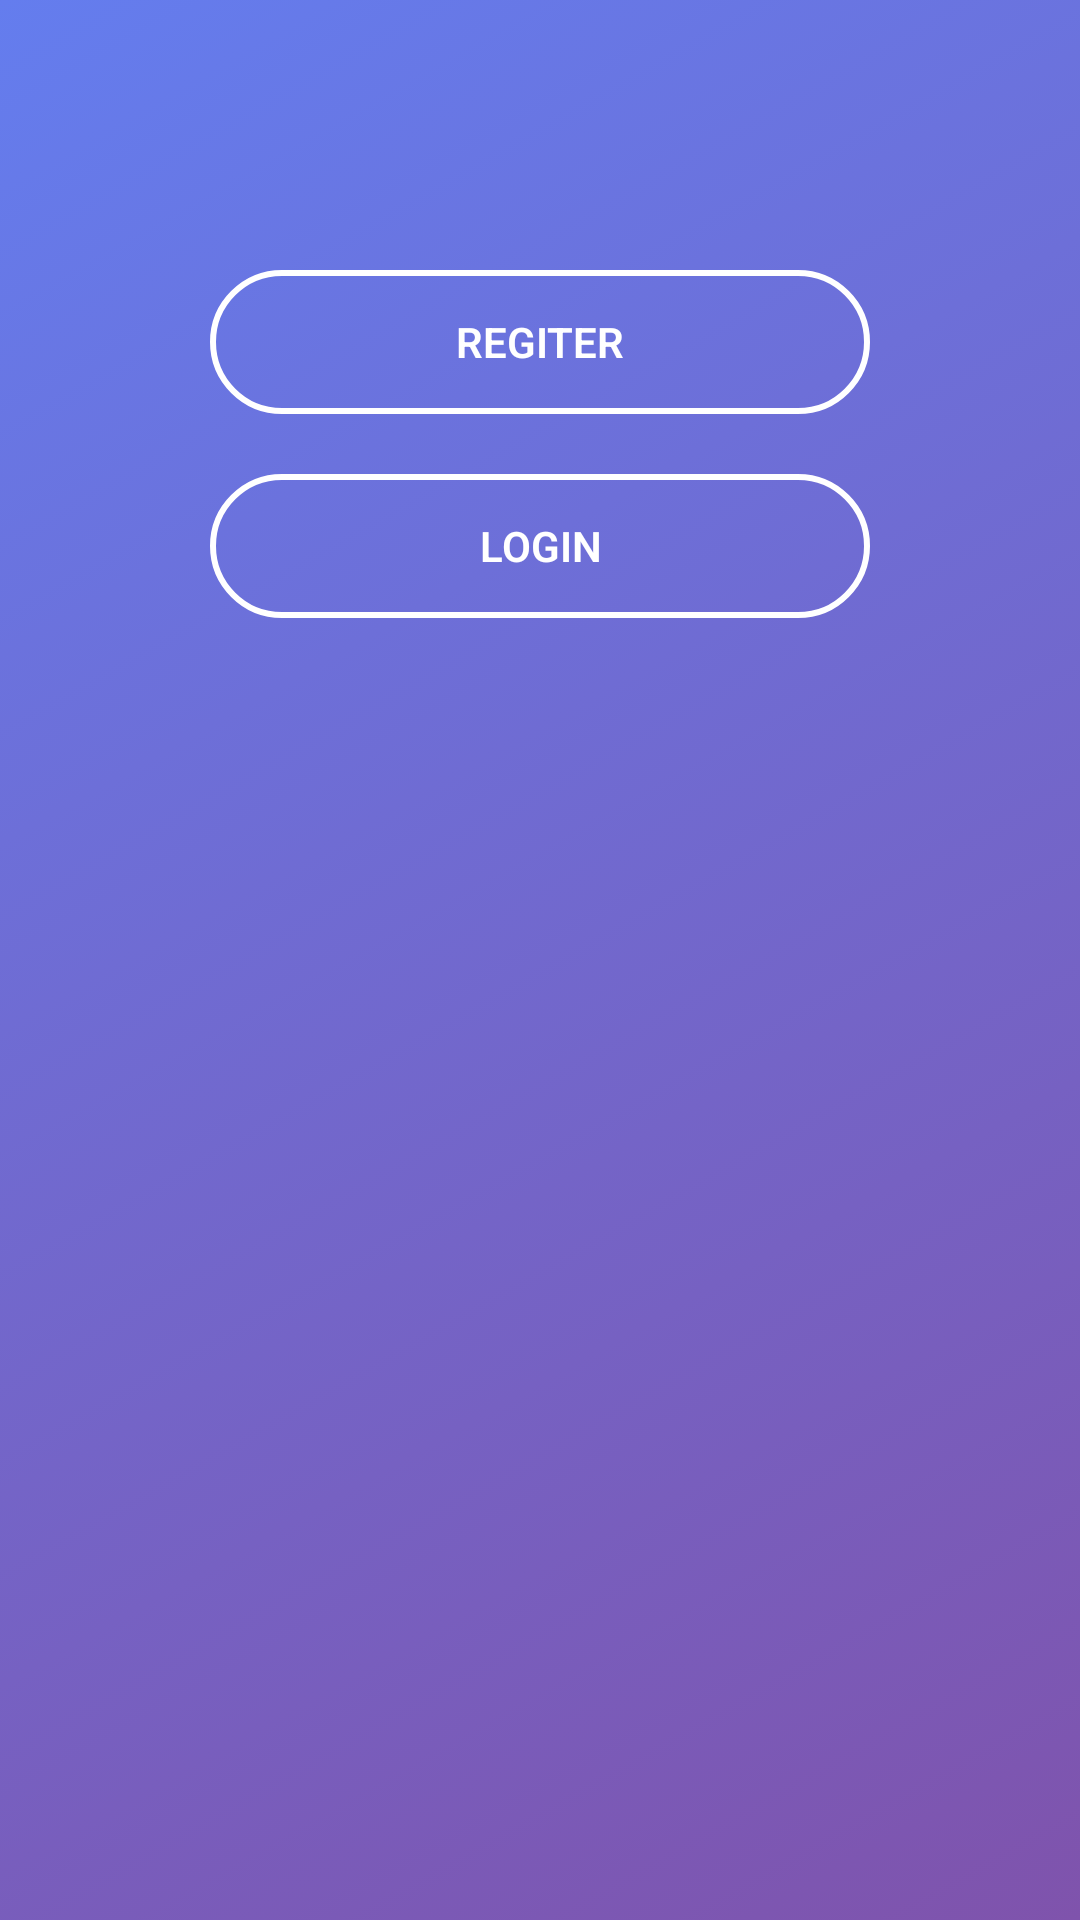

The Android layout XML behind this screen, and the referenced resources:
<!-- AndroidManifest.xml: application theme AppTheme -->
<!-- res/layout/activity_welcom.xml -->
<LinearLayout xmlns:android="http://schemas.android.com/apk/res/android"
    android:layout_width="match_parent"
    android:layout_height="match_parent"
    android:background="@drawable/gradient_bg_violet"
    android:gravity=""
    android:orientation="vertical"
    android:padding="70dp">

    <Button
        android:id="@+id/nav_to_register"
        android:layout_width="match_parent"
        android:layout_height="wrap_content"
        android:layout_marginTop="@dimen/default_margin_top"
        android:background="@drawable/button_round_corner"
        android:fontFamily="sans-serif-light"
        android:text="Regiter"
        android:textColor="@android:color/white"
        android:textStyle="bold" />

    <Button
        android:id="@+id/nav_to_login"
        android:layout_width="match_parent"
        android:layout_height="wrap_content"
        android:layout_marginTop="@dimen/default_margin_top"
        android:background="@drawable/button_round_corner"
        android:fontFamily="sans-serif-light"
        android:text="Login"
        android:textColor="@android:color/white"
        android:textStyle="bold" />

</LinearLayout>
<!-- resources referenced by this layout -->
<resources>
  <dimen name="default_margin_top">20dp</dimen>
  <!-- drawable button_round_corner (drawable) -->
  <?xml version="1.0" encoding="utf-8"?>
  <selector xmlns:android="http://schemas.android.com/apk/res/android">
      <item android:state_pressed="false">
          <shape android:shape="rectangle">
              <corners android:radius="60dp"></corners>
              <stroke android:color="@android:color/white" android:width="2dp"></stroke>
          </shape>
      </item>
      <item android:state_pressed="true">
          <shape android:shape="rectangle">"#f2687d"
              <corners android:radius="60dp"></corners>
             <solid android:color="#f2687d"></solid>
          </shape>
      </item>
  </selector>
  <!-- drawable gradient_bg_violet (drawable) -->
  <?xml version="1.0" encoding="utf-8"?>
  <selector xmlns:android="http://schemas.android.com/apk/res/android">
  
      <item>
          <shape  android:shape="rectangle" >
              <gradient
                  android:angle="135"
                  android:endColor="#647DEE"
                  android:startColor="#7F53AC"
                  android:type="linear" />
  
          </shape>
      </item>
  </selector>
  <style name="AppTheme" parent="Theme.AppCompat.Light.DarkActionBar">
          
          <item name="windowActionBar">false</item>
          <item name="windowNoTitle">true</item>
          <item name="colorPrimary">@color/colorPrimary</item>
          <item name="colorPrimaryDark">@color/colorPrimaryDark</item>
          <item name="colorAccent">@color/colorAccent</item>
      </style>
  <color name="colorPrimary">#6200EE</color>
  <color name="colorPrimaryDark">#3700B3</color>
  <color name="colorAccent">#03DAC5</color>
</resources>
